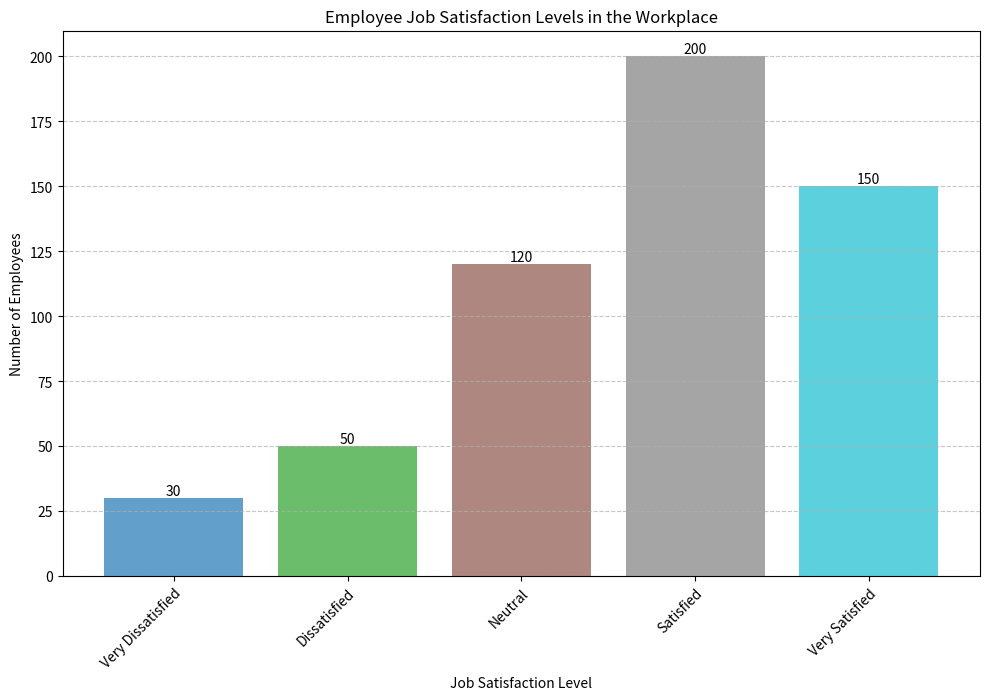

Write Python code to recreate this figure. (Note: this script raises an exception after producing the figure.)
import matplotlib.pyplot as plt
import numpy as np

# Given data
data_labels = ['Very Dissatisfied', 'Dissatisfied', 'Neutral', 'Satisfied', 'Very Satisfied']
data = np.array([30, 50, 120, 200, 150])
line_labels = ['Number of Employees']

# Create a figure
fig = plt.figure(figsize=(10, 7))
ax = fig.add_subplot(111)

# Plotting the histogram
bar_colors = plt.cm.tab10(np.linspace(0, 1, len(data_labels)))
bars = ax.bar(data_labels, data, color=bar_colors, alpha=0.7)

# Adding grid, labels, and title
ax.set_title('Employee Job Satisfaction Levels in the Workplace')
ax.set_xlabel('Job Satisfaction Level')
ax.set_ylabel('Number of Employees')
ax.grid(axis='y', linestyle='--', alpha=0.7)

# Handling long text labels
plt.xticks(rotation=45, ha='right', wrap=True)

# Automatically resize the image by tight_layout() before savefig()
plt.tight_layout()

# Annotate each bar with the value
for bar in bars:
    yval = bar.get_height()
    plt.text(bar.get_x() + bar.get_width()/2, yval, int(yval), ha='center', va='bottom')

# Save the image
plt.savefig('/cpfs01/user/liuqi/workspace/plotchart/data-300/histogram/png/214.png', format='png', bbox_inches='tight')

# Clear the current image state
plt.clf()
